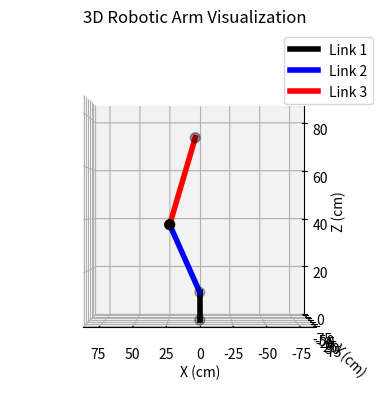

Here is the Python script that generated this plot:
import math
import numpy as np
# === Arm Link Lengths ===
L1 = 11.0  # base height
L2 = 36.0  # shoulder link
L3 = 40.0  # elbow link

def inverse_kinematics(x, y, z):
    # --- Step 1: Base rotation (theta1) ---
    theta1 = math.atan2(y, x)   # radians

    # --- Step 2: Projection onto Z-R plane ---
    R = math.sqrt(x**2 + y**2)   # horizontal distance from base
    Z = z - L1                   # vertical distance from base height

    # Distance from shoulder joint to target point
    H = math.sqrt(R**2 + Z**2)

    if H > (L2 + L3) or H < abs(L2 - L3):
        raise ValueError("Target out of reach!")

   
    cos_theta3 = (L2**2 + L3**2 - H**2) / (2 * L2 * L3)
    theta3 = math.acos(cos_theta3)   # radians

    # --- Step 5: Shoulder angle (theta2) ---
    beta = math.atan2(Z, R)
    cos_alpha = (L2**2 + H**2 - L3**2) / (2 * L2 * H)
    alpha = math.acos(cos_alpha) 
    theta2 = beta - alpha   # radians

    # Convert to degrees for readability
    return math.degrees(theta1), math.degrees(theta2), math.degrees(theta3)


if __name__ == "__main__":
    # Ask once
    # x = float(input("Enter target X: "))
    # y = float(input("Enter target Y: "))
    # z = float(input("Enter target Z: "))
    x, y, z = 10, 50, 60
    try:
        t1, t2, t3 = inverse_kinematics(x, y, z)
        print(f"IK Angles : t1={t1:.2f}, t2={t2:.2f}, t3={t3:.2f}")
        import matplotlib.pyplot as plt

        def plot_robotic_arm(L1, L2, L3, theta1, theta2, theta3):
            # Calculate joint positions
            O = np.array([0, 0, 0])  # Base origin
            J1 = np.array([0, 0, L1])  # First joint above base

            # Second joint position calculated using shoulder angle (theta2) and base twist (theta1)
            J2 = J1 + np.array([
                L2 * np.cos(theta2) * np.cos(theta1),
                L2 * np.cos(theta2) * np.sin(theta1),
                L2 * np.sin(theta2)
            ])

            # End effector position using sum of shoulder and elbow angles (theta2 + theta3)
            J3 = J2 + np.array([
                L3 * np.cos(theta2 + theta3) * np.cos(theta1),
                L3 * np.cos(theta2 + theta3) * np.sin(theta1),
                L3 * np.sin(theta2 + theta3)
            ])

            # Plot
            fig = plt.figure()
            ax = fig.add_subplot(111, projection='3d')

            # Plot links
            ax.plot([O[0], J1[0]], [O[1], J1[1]], [O[2], J1[2]], 'k-', lw=4, label='Link 1')
            ax.plot([J1[0], J2[0]], [J1[1], J2[1]], [J1[2], J2[2]], 'b-', lw=4, label='Link 2')
            ax.plot([J2[0], J3[0]], [J2[1], J3[1]], [J2[2], J3[2]], 'r-', lw=4, label='Link 3')

            # Plot joints
            ax.scatter([O[0], J1[0], J2[0], J3[0]], [O[1], J1[1], J2[1], J3[1]], [O[2], J1[2], J2[2], J3[2]], color='k', s=50)

            # Set labels and title
            ax.set_xlabel('X (cm)')
            ax.set_ylabel('Y (cm)')
            ax.set_zlabel('Z (cm)')
            ax.set_title('3D Robotic Arm Visualization')

            # Equal aspect ratio
            ax.set_box_aspect([1, 1, 1])

            # Set limits to visualize the full arm reach nicely
            max_reach = L1 + L2 + L3
            ax.set_xlim([-max_reach, max_reach])
            ax.set_ylim([-max_reach, max_reach])
            ax.set_zlim([0, max_reach])
            ax.view_init(elev=0, azim=90, roll=0) # xz plane view
            # ax.view_init(elev=0, azim=0, roll=0) # yz plane view


            plt.legend()
            plt.show()


        plot_robotic_arm(L1, L2, L3, t1, t2, t3)
    except ValueError as e:
        print("Error:", e)
